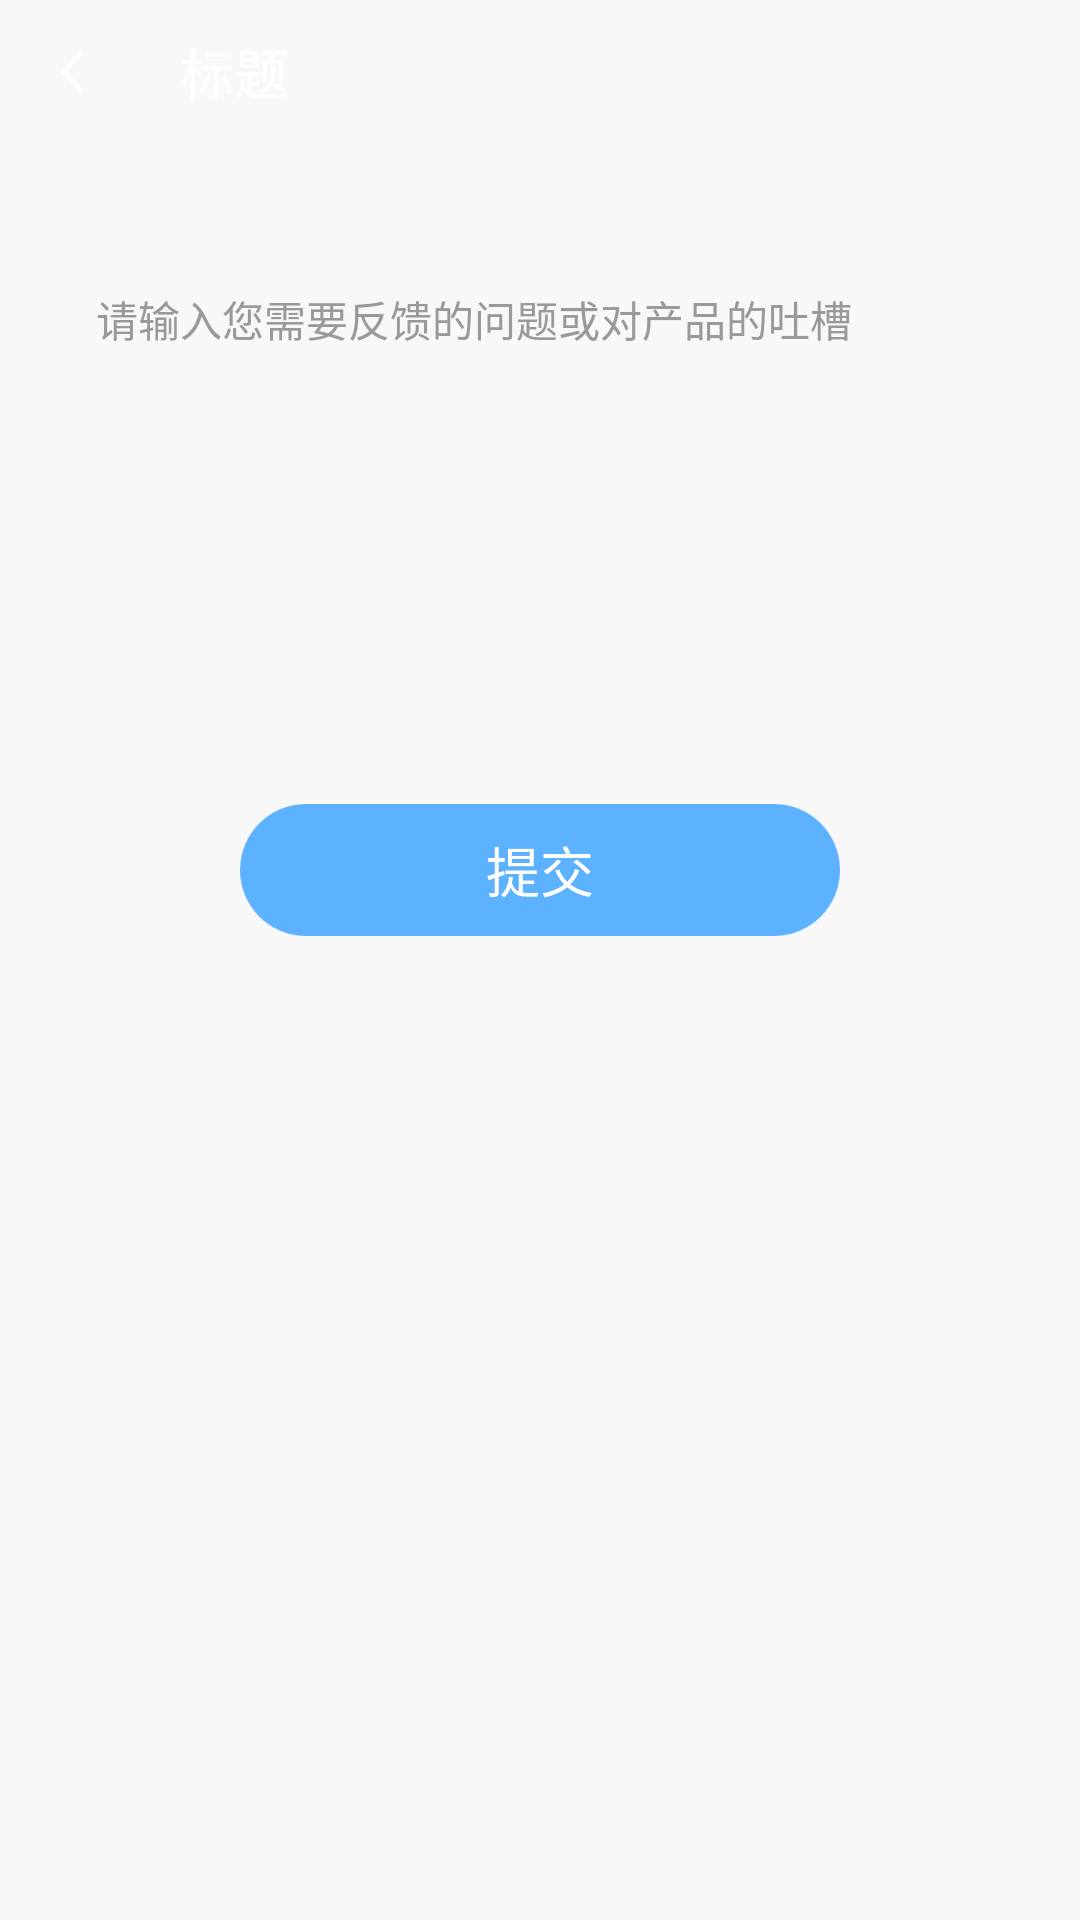

Layout XML and referenced resources for this Android screen:
<!-- AndroidManifest.xml: application theme Theme.Cleaner13 -->
<!-- res/layout/activity_feedback.xml -->
<?xml version="1.0" encoding="utf-8"?>
<androidx.constraintlayout.widget.ConstraintLayout xmlns:android="http://schemas.android.com/apk/res/android"
    xmlns:app="http://schemas.android.com/apk/res-auto"
    android:layout_width="match_parent"
    android:layout_height="match_parent"
    android:background="@color/background">

    <include
        android:id="@+id/toolbar"
        layout="@layout/toolbar_common"
        android:layout_width="0dp"
        android:layout_height="@dimen/toolbar_height"
        app:layout_constraintEnd_toEndOf="parent"
        app:layout_constraintStart_toStartOf="parent"
        app:layout_constraintTop_toTopOf="parent" />

    <EditText
        android:id="@+id/edit_content"
        android:layout_width="0dp"
        android:layout_height="164dp"
        android:layout_marginHorizontal="16dp"
        android:layout_marginTop="32dp"
        android:background="@drawable/bg_white_corners_8"
        android:gravity="top|start"
        android:hint="请输入您需要反馈的问题或对产品的吐槽"
        android:maxLength="100"
        android:paddingHorizontal="16dp"
        android:paddingTop="16dp"
        android:paddingBottom="24dp"
        android:textColor="#3A3A3A"
        android:textColorHint="#999999"
        android:textSize="14sp"
        app:layout_constraintEnd_toEndOf="parent"
        app:layout_constraintStart_toStartOf="parent"
        app:layout_constraintTop_toBottomOf="@id/toolbar" />

    <TextView
        android:id="@+id/tv_submit"
        android:layout_width="wrap_content"
        android:layout_height="wrap_content"
        android:layout_marginTop="24dp"
        android:background="@mipmap/ic_remove_app_btn"
        android:elevation="12dp"
        android:gravity="center"
        android:text="提交"
        android:textColor="@color/white"
        android:textSize="18sp"
        app:layout_constraintEnd_toEndOf="@+id/edit_content"
        app:layout_constraintStart_toStartOf="@id/edit_content"
        app:layout_constraintTop_toBottomOf="@id/edit_content" />

</androidx.constraintlayout.widget.ConstraintLayout>
<!-- res/layout/toolbar_common.xml (included above) -->
<?xml version="1.0" encoding="utf-8"?>
<androidx.constraintlayout.widget.ConstraintLayout xmlns:android="http://schemas.android.com/apk/res/android"
    xmlns:app="http://schemas.android.com/apk/res-auto"
    xmlns:tool="http://schemas.android.com/tools"
    android:layout_width="match_parent"
    android:layout_height="@dimen/toolbar_height">

    <ImageView
        android:id="@+id/iv_back"
        android:layout_width="48dp"
        android:layout_height="0dp"
        android:scaleType="center"
        android:src="@mipmap/ic_back_light"
        app:layout_constraintBottom_toBottomOf="parent"
        app:layout_constraintStart_toStartOf="parent"
        app:layout_constraintTop_toTopOf="parent" />

    <TextView
        android:id="@+id/tv_title"
        android:layout_width="wrap_content"
        android:layout_height="0dp"
        android:layout_marginStart="12dp"
        android:gravity="center"
        android:textColor="@color/white"
        android:textSize="18sp"
        app:layout_constraintBottom_toBottomOf="parent"
        app:layout_constraintStart_toEndOf="@id/iv_back"
        app:layout_constraintTop_toTopOf="parent"
        tool:text="标题" />

</androidx.constraintlayout.widget.ConstraintLayout>
<!-- resources referenced by this layout -->
<resources>
  <color name="background">#F8F8F8</color>
  <color name="white">#FFFFFFFF</color>
  <dimen name="toolbar_height">48dp</dimen>
  <!-- mipmap ic_back_light: webp bitmap (mipmap-xxhdpi, 486 bytes) -->
  <!-- mipmap ic_remove_app_btn: webp bitmap (mipmap-xxhdpi, 1350 bytes) -->
  <style name="Theme.Cleaner13" parent="Theme.MaterialComponents.DayNight.NoActionBar">
          
          <item name="colorPrimary">@color/white</item>
          <item name="colorPrimaryVariant">@color/white</item>
          <item name="colorOnPrimary">@color/white</item>
          
          <item name="colorSecondary">@color/teal_200</item>
          <item name="colorSecondaryVariant">@color/teal_700</item>
          <item name="colorOnSecondary">@color/black</item>
          
          <item name="android:statusBarColor" tools:targetApi="l">?attr/colorPrimaryVariant</item>
          
      </style>
  <color name="teal_200">#FF03DAC5</color>
  <color name="teal_700">#FF018786</color>
  <color name="black">#FF000000</color>
</resources>
